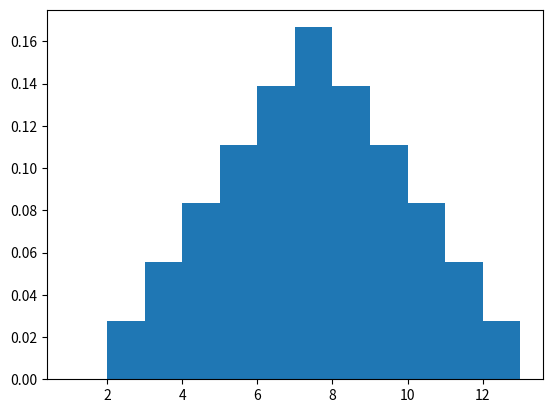

Recreate this plot in Python.
import matplotlib.pyplot as plt



def enumerate_two_dice_sum():
    
    sums = []
    for i in range(1,7):
        for j in range(1,7):
            sum = j+i
            sums.append(sum)

    return sums


sums = enumerate_two_dice_sum()

plt.hist(sums, bins=range(1, max(sums)+2), density=True)
plt.show()